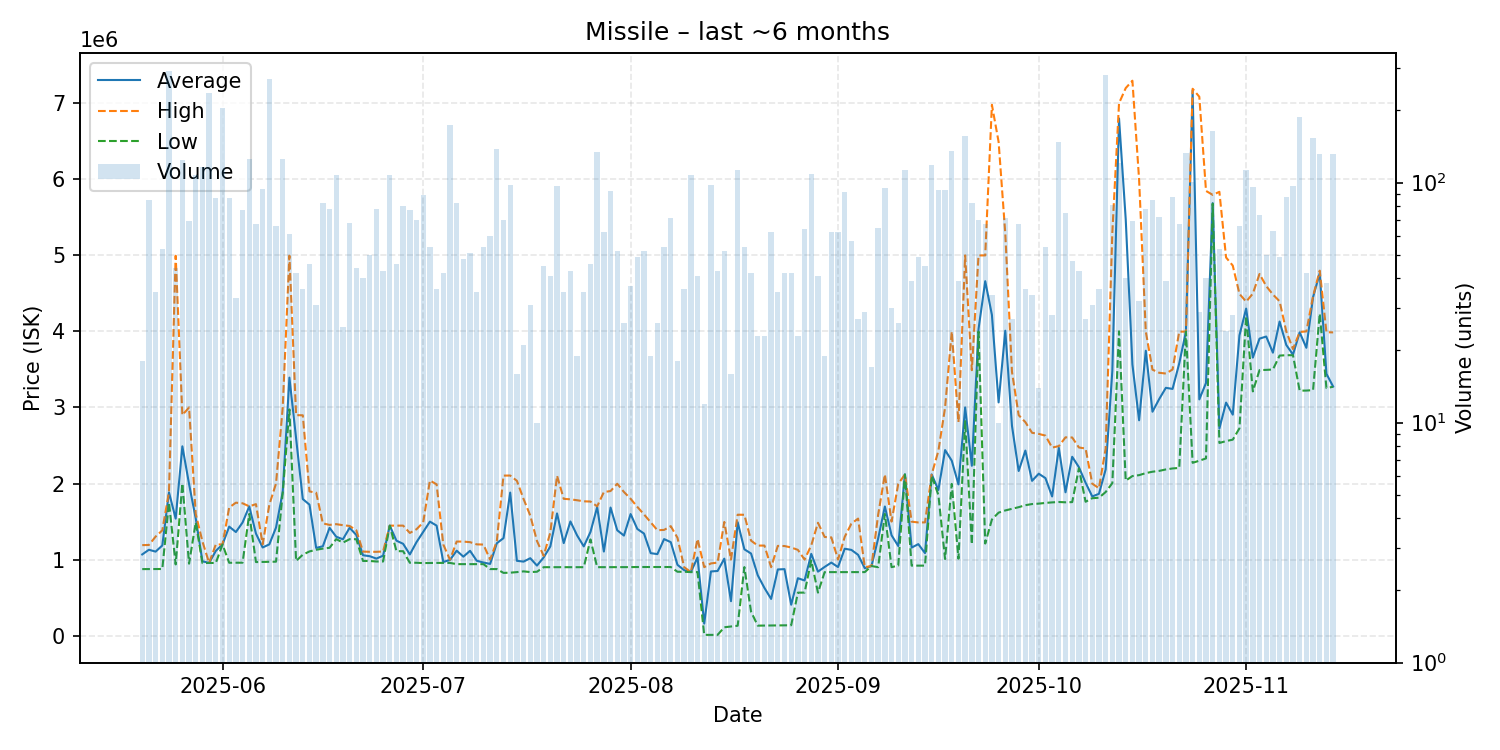

Values plotted in this chart, from the file beside it:
date, average, highest, lowest, order_count, volume
2025-05-20, 1067539, 1190000, 874900, 12, 18
2025-05-21, 1129048, 1192000, 875200, 36, 85
2025-05-22, 1104760, 1302000, 875700, 22, 35
2025-05-23, 1185049, 1384000, 876000, 22, 53
2025-05-24, 1884000, 1888000, 1750000, 61, 293
2025-05-25, 1538409, 4994500, 936400, 21, 44
2025-05-26, 2489000, 2900000, 2001000, 38, 124
2025-05-27, 1993694, 3000000, 946300, 27, 69
2025-05-28, 1540500, 1599000, 1489000, 54, 108
2025-05-29, 977700, 1238000, 953800, 36, 116
2025-05-30, 955700, 955800, 955700, 35, 236
2025-05-31, 1114451, 1199000, 955500, 35, 86
2025-06-01, 1199000, 1199000, 1198000, 39, 204
2025-06-02, 1433407, 1685000, 958050, 38, 86
2025-06-03, 1362191, 1748000, 958400, 17, 33
2025-06-04, 1487526, 1740000, 959150, 39, 77
2025-06-05, 1699000, 1700000, 1600000, 32, 125
2025-06-06, 1341749, 1729000, 967300, 34, 67
2025-06-07, 1159085, 1200000, 968800, 22, 94
2025-06-08, 1200000, 1722000, 969500, 66, 270
2025-06-09, 1421532, 2000000, 972400, 29, 66
2025-06-10, 1891000, 2998000, 1875500, 37, 126
2025-06-11, 3392302, 4996000, 2974500, 35, 61
2025-06-12, 2588948, 2899000, 981700, 20, 42
2025-06-13, 1795494, 2897000, 1064000, 16, 36
2025-06-14, 1722109, 1896000, 1107000, 23, 46
2025-06-15, 1153032, 1879000, 1129000, 10, 31
2025-06-16, 1175280, 1476000, 1144000, 18, 82
2025-06-17, 1417321, 1456000, 1155000, 31, 78
2025-06-18, 1300000, 1465500, 1269000, 33, 108
2025-06-19, 1266840, 1452000, 1223000, 16, 25
2025-06-20, 1418029, 1442000, 1268000, 18, 68
2025-06-21, 1323250, 1385000, 1268000, 27, 44
2025-06-22, 1057050, 1105000, 981600, 25, 40
2025-06-23, 1044348, 1102000, 981600, 20, 50
2025-06-24, 1012964, 1102000, 974700, 30, 78
2025-06-25, 1050851, 1106000, 974700, 24, 43
2025-06-26, 1446000, 1446000, 1446000, 27, 108
2025-06-27, 1248435, 1446000, 1111000, 25, 46
2025-06-28, 1207212, 1446500, 1110000, 21, 80
2025-06-29, 1067430, 1350000, 958100, 30, 77
2025-06-30, 1229773, 1399000, 958100, 23, 70
2025-07-01, 1365004, 1489000, 954100, 29, 89
2025-07-02, 1498843, 2040000, 955500, 24, 54
2025-07-03, 1446636, 1989000, 956300, 23, 36
2025-07-04, 968176, 1199000, 956700, 19, 42
2025-07-05, 995000, 997300, 956200, 51, 174
2025-07-06, 1116943, 1237000, 940100, 39, 82
2025-07-07, 1038417, 1236500, 940100, 25, 48
2025-07-08, 1115180, 1229000, 940000, 23, 51
2025-07-09, 984486, 1200000, 940000, 17, 35
2025-07-10, 961183, 1197500, 940000, 26, 54
2025-07-11, 943005, 999900, 875100, 27, 60
2025-07-12, 1215000, 1241000, 875100, 43, 138
2025-07-13, 1281914, 2104000, 825000, 20, 70
2025-07-14, 1880724, 2105000, 827700, 29, 98
2025-07-15, 983888, 2035500, 835200, 10, 16
2025-07-16, 973229, 1796000, 845000, 17, 21
2025-07-17, 1017903, 1578500, 835600, 21, 31
2025-07-18, 921010, 1245000, 840000, 8, 10
... 119 more rows
